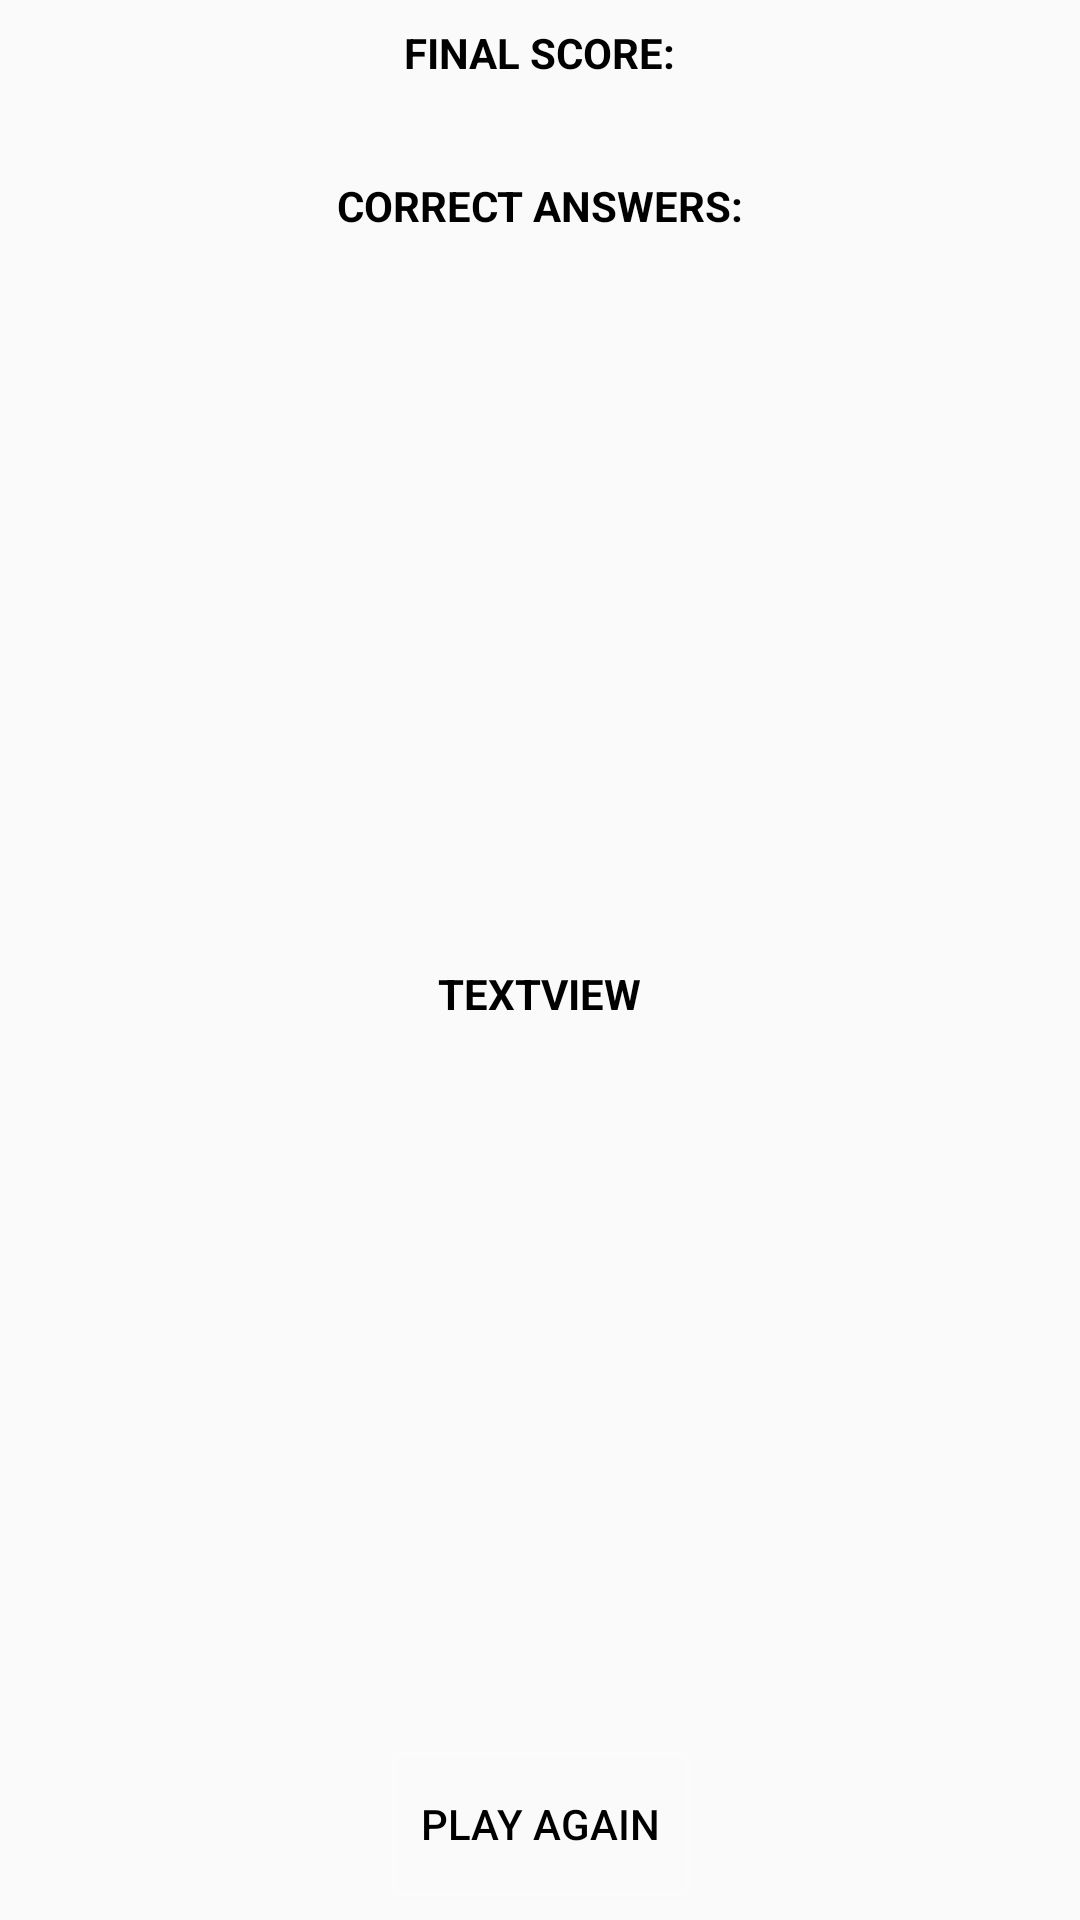

The Android layout XML behind this screen, and the referenced resources:
<!-- AndroidManifest.xml: application theme AppTheme -->
<!-- res/layout/activity_final_quiz.xml -->
<?xml version="1.0" encoding="utf-8"?>
<androidx.constraintlayout.widget.ConstraintLayout xmlns:android="http://schemas.android.com/apk/res/android"
    xmlns:app="http://schemas.android.com/apk/res-auto"
    xmlns:tools="http://schemas.android.com/tools"
    android:layout_width="match_parent"
    android:layout_height="match_parent"
    tools:context=".FinalQuiz"
    android:background="@drawable/final_bg">

    <TextView
        android:id="@+id/finalQuizTextViewCorrectAnswers"
        android:layout_width="wrap_content"
        android:layout_height="wrap_content"
        android:layout_marginStart="8dp"
        android:layout_marginTop="32dp"
        android:layout_marginEnd="8dp"
        android:text="@string/correct_answers"
        android:textColor="@color/black"
        android:textSize="14dp"
        android:textStyle="bold"
        android:textAllCaps="true"
        android:shadowColor="@color/gray50"
        android:shadowDx="2"
        android:shadowDy="2"
        android:shadowRadius="5"
        app:layout_constraintEnd_toEndOf="parent"
        app:layout_constraintStart_toStartOf="parent"
        app:layout_constraintTop_toBottomOf="@+id/finalQuizTextViewScore" />

    <TextView
        android:id="@+id/finalQuizTextViewScore"
        android:layout_width="wrap_content"
        android:layout_height="wrap_content"
        android:layout_marginStart="8dp"
        android:layout_marginTop="8dp"
        android:layout_marginEnd="8dp"
        android:text="@string/final_score"
        android:textColor="@color/black"
        android:textSize="14dp"
        android:textStyle="bold"
        android:textAllCaps="true"
        android:shadowColor="@color/gray50"
        android:shadowDx="2"
        android:shadowDy="2"
        android:shadowRadius="5"
        app:layout_constraintEnd_toEndOf="parent"
        app:layout_constraintStart_toStartOf="parent"
        app:layout_constraintTop_toTopOf="parent" />

    <Button
        android:id="@+id/finalQuizButtonPlayAgain"
        android:layout_width="wrap_content"
        android:layout_height="wrap_content"
        android:layout_marginStart="8dp"
        android:layout_marginEnd="8dp"
        android:layout_marginBottom="8dp"
        android:text="@string/play_again_button"
        android:background="@drawable/bg_botao"
        android:textColor="@color/black"
        android:shadowColor="@color/gray50"
        android:shadowDx="2"
        android:shadowDy="2"
        android:shadowRadius="5"
        android:padding="10dp"
        app:layout_constraintBottom_toBottomOf="parent"
        app:layout_constraintEnd_toEndOf="parent"
        app:layout_constraintStart_toStartOf="parent" />

    <TextView
        android:id="@+id/finalQuizTextViewFinalMessage"
        android:layout_width="wrap_content"
        android:layout_height="wrap_content"
        android:text="TextView"
        android:textColor="@color/black"
        android:textSize="14dp"
        android:textStyle="bold"
        android:textAllCaps="true"
        android:shadowColor="@color/gray50"
        android:shadowDx="2"
        android:shadowDy="2"
        android:shadowRadius="5"
        app:layout_constraintBottom_toTopOf="@+id/finalQuizButtonPlayAgain"
        app:layout_constraintEnd_toEndOf="parent"
        app:layout_constraintStart_toStartOf="parent"
        app:layout_constraintTop_toBottomOf="@+id/finalQuizTextViewCorrectAnswers" />

</androidx.constraintlayout.widget.ConstraintLayout>
<!-- resources referenced by this layout -->
<resources>
  <color name="black">#000000</color>
  <color name="gray50">#fafafa</color>
  <!-- drawable bg_botao (drawable) -->
  <?xml version="1.0" encoding="utf-8"?>
  <selector xmlns:android="http://schemas.android.com/apk/res/android">
      <item android:state_pressed="true">
          <shape>
              <stroke android:color="@color/log_form_details_medium" android:width="2dp"></stroke>
              <corners android:radius="2dp"></corners>
          </shape>
      </item>
      <item>
          <shape>
              <stroke android:color="@color/log_form_details_light" android:width="2dp"></stroke>
              <corners android:radius="2dp"></corners>
          </shape>
      </item>
  </selector>
  <string name="correct_answers">Correct Answers:</string>
  <string name="final_score">Final Score:</string>
  <string name="play_again_button">Play Again</string>
  <style name="AppTheme" parent="Theme.AppCompat.Light.DarkActionBar">
          
          <item name="colorPrimary">@color/colorPrimary</item>
          <item name="colorPrimaryDark">@color/colorPrimaryDark</item>
          <item name="colorAccent">@color/colorAccent</item>
      </style>
  <color name="log_form_details_medium">#66ffffff</color>
  <color name="log_form_details_light">#1affffff</color>
  <color name="colorPrimary">#6200EE</color>
  <color name="colorPrimaryDark">#3700B3</color>
  <color name="colorAccent">#03DAC5</color>
</resources>
